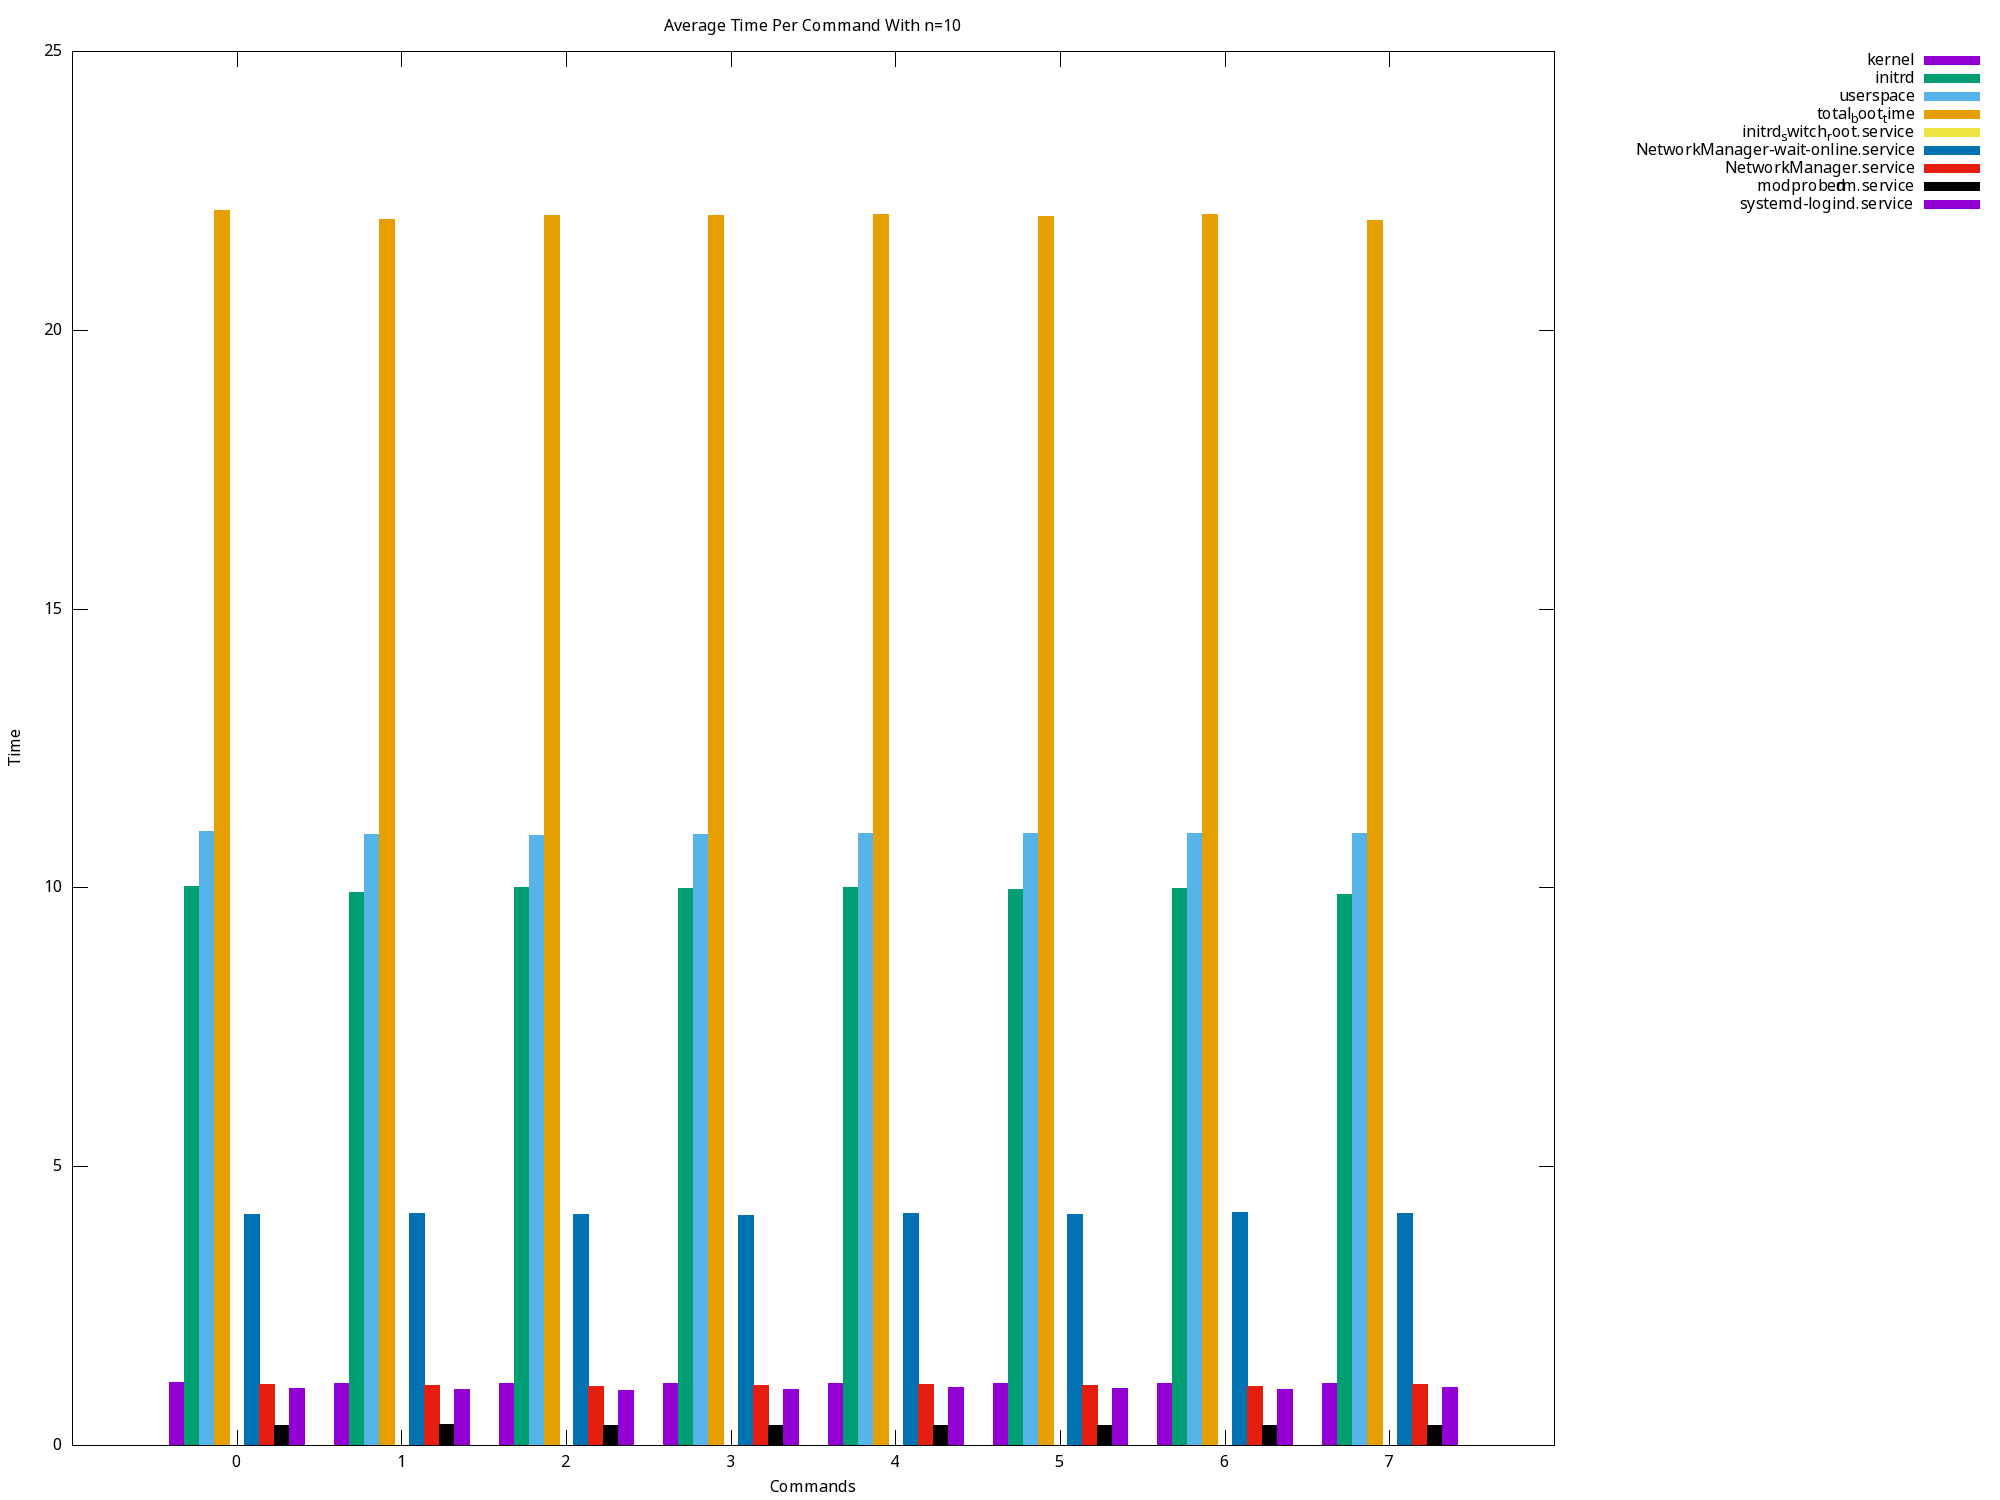

The table this chart was drawn from, first rows:
0, 1.122, 10.021, 11.006, 22.149, 0.000, 4.139, 1.089, 0.350, 1.028, 
1, 1.119, 9.911, 10.96, 21.99, 0.000, 4.154, 1.072, 0.370, 1.010, 
2, 1.108, 10, 10.94, 22.05, 0.000, 4.141, 1.053, 0.356, 0.992, 
3, 1.114, 9.986, 10.96, 22.05, 0.000, 4.129, 1.070, 0.354, 1.010, 
4, 1.107, 10, 10.97, 22.08, 0.000, 4.155, 1.094, 0.362, 1.034, 
5, 1.111, 9.965, 10.97, 22.05, 0.000, 4.151, 1.082, 0.359, 1.018, 
6, 1.109, 9.994, 10.98, 22.08, 0.000, 4.173, 1.065, 0.360, 1.003, 
7, 1.104, 9.881, 10.98, 21.96, 0.000, 4.166, 1.095, 0.353, 1.033, 
